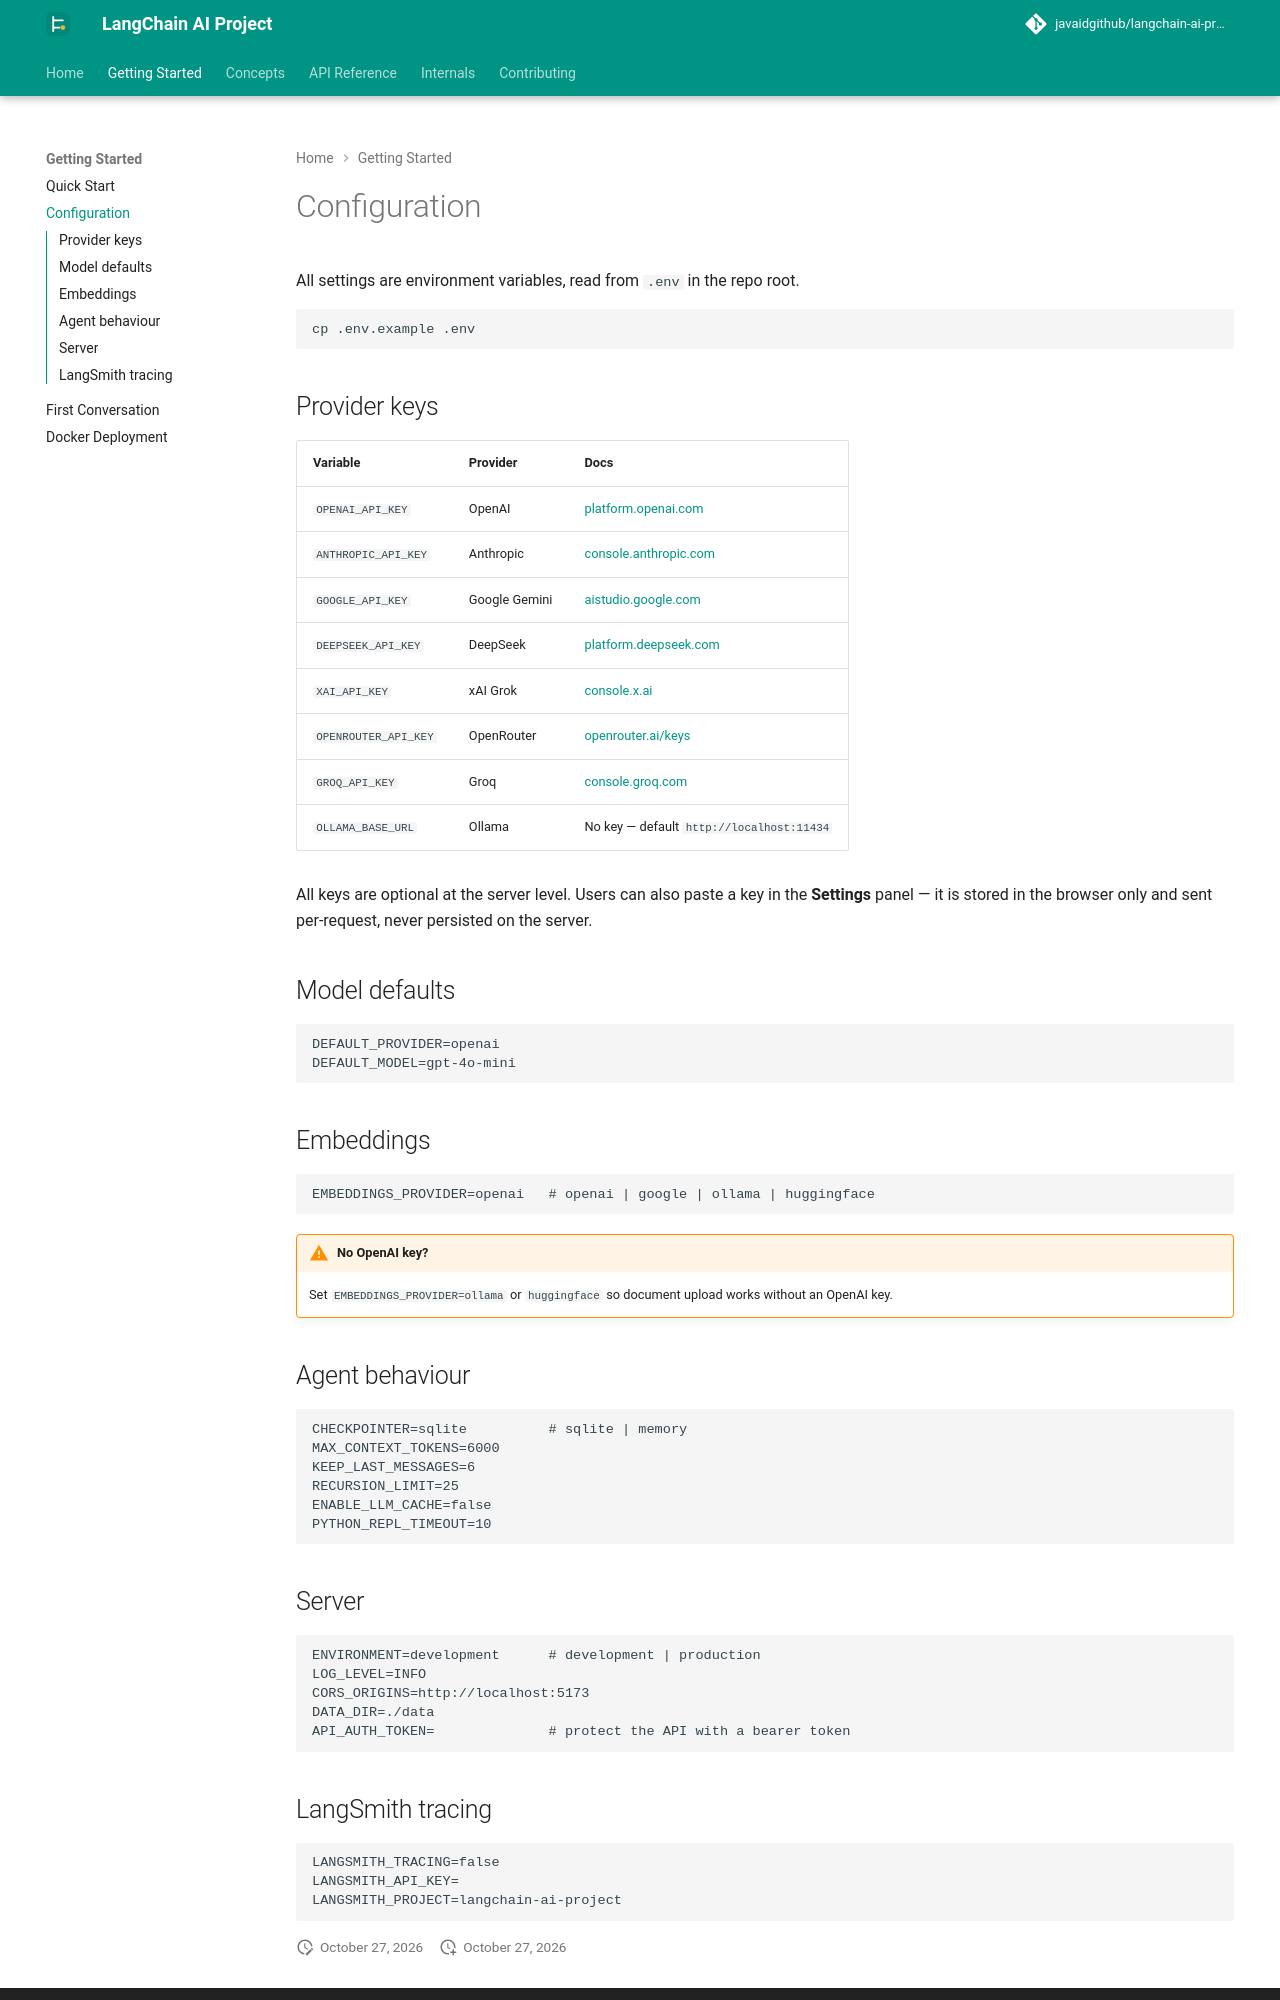

repository: javaidgithub/langchain-ai-project · page: guides/configuration/index.html · generator: mkdocs

# Configuration

All settings are environment variables, read from `.env` in the repo root.

```bash
cp .env.example .env
```

## Provider keys

| Variable | Provider | Docs |
|---|---|---|
| `OPENAI_API_KEY` | OpenAI | [platform.openai.com](https://platform.openai.com/api-keys) |
| `ANTHROPIC_API_KEY` | Anthropic | [console.anthropic.com](https://console.anthropic.com) |
| `GOOGLE_API_KEY` | Google Gemini | [aistudio.google.com](https://aistudio.google.com/apikey) |
| `DEEPSEEK_API_KEY` | DeepSeek | [platform.deepseek.com](https://platform.deepseek.com/api_keys) |
| `XAI_API_KEY` | xAI Grok | [console.x.ai](https://console.x.ai) |
| `OPENROUTER_API_KEY` | OpenRouter | [openrouter.ai/keys](https://openrouter.ai/keys) |
| `GROQ_API_KEY` | Groq | [console.groq.com](https://console.groq.com/keys) |
| `OLLAMA_BASE_URL` | Ollama | No key — default `http://localhost:11434` |

All keys are optional at the server level. Users can also paste a key in the **Settings** panel — it is stored in the browser only and sent per-request, never persisted on the server.

## Model defaults

```dotenv
DEFAULT_PROVIDER=openai
DEFAULT_MODEL=gpt-4o-mini
```

## Embeddings

```dotenv
EMBEDDINGS_PROVIDER=openai   # openai | google | ollama | huggingface
```

!!! warning "No OpenAI key?"
    Set `EMBEDDINGS_PROVIDER=ollama` or `huggingface` so document upload works without an OpenAI key.

## Agent behaviour

```dotenv
CHECKPOINTER=sqlite          # sqlite | memory
MAX_CONTEXT_TOKENS=6000
KEEP_LAST_MESSAGES=6
RECURSION_LIMIT=25
ENABLE_LLM_CACHE=false
PYTHON_REPL_TIMEOUT=10
```
